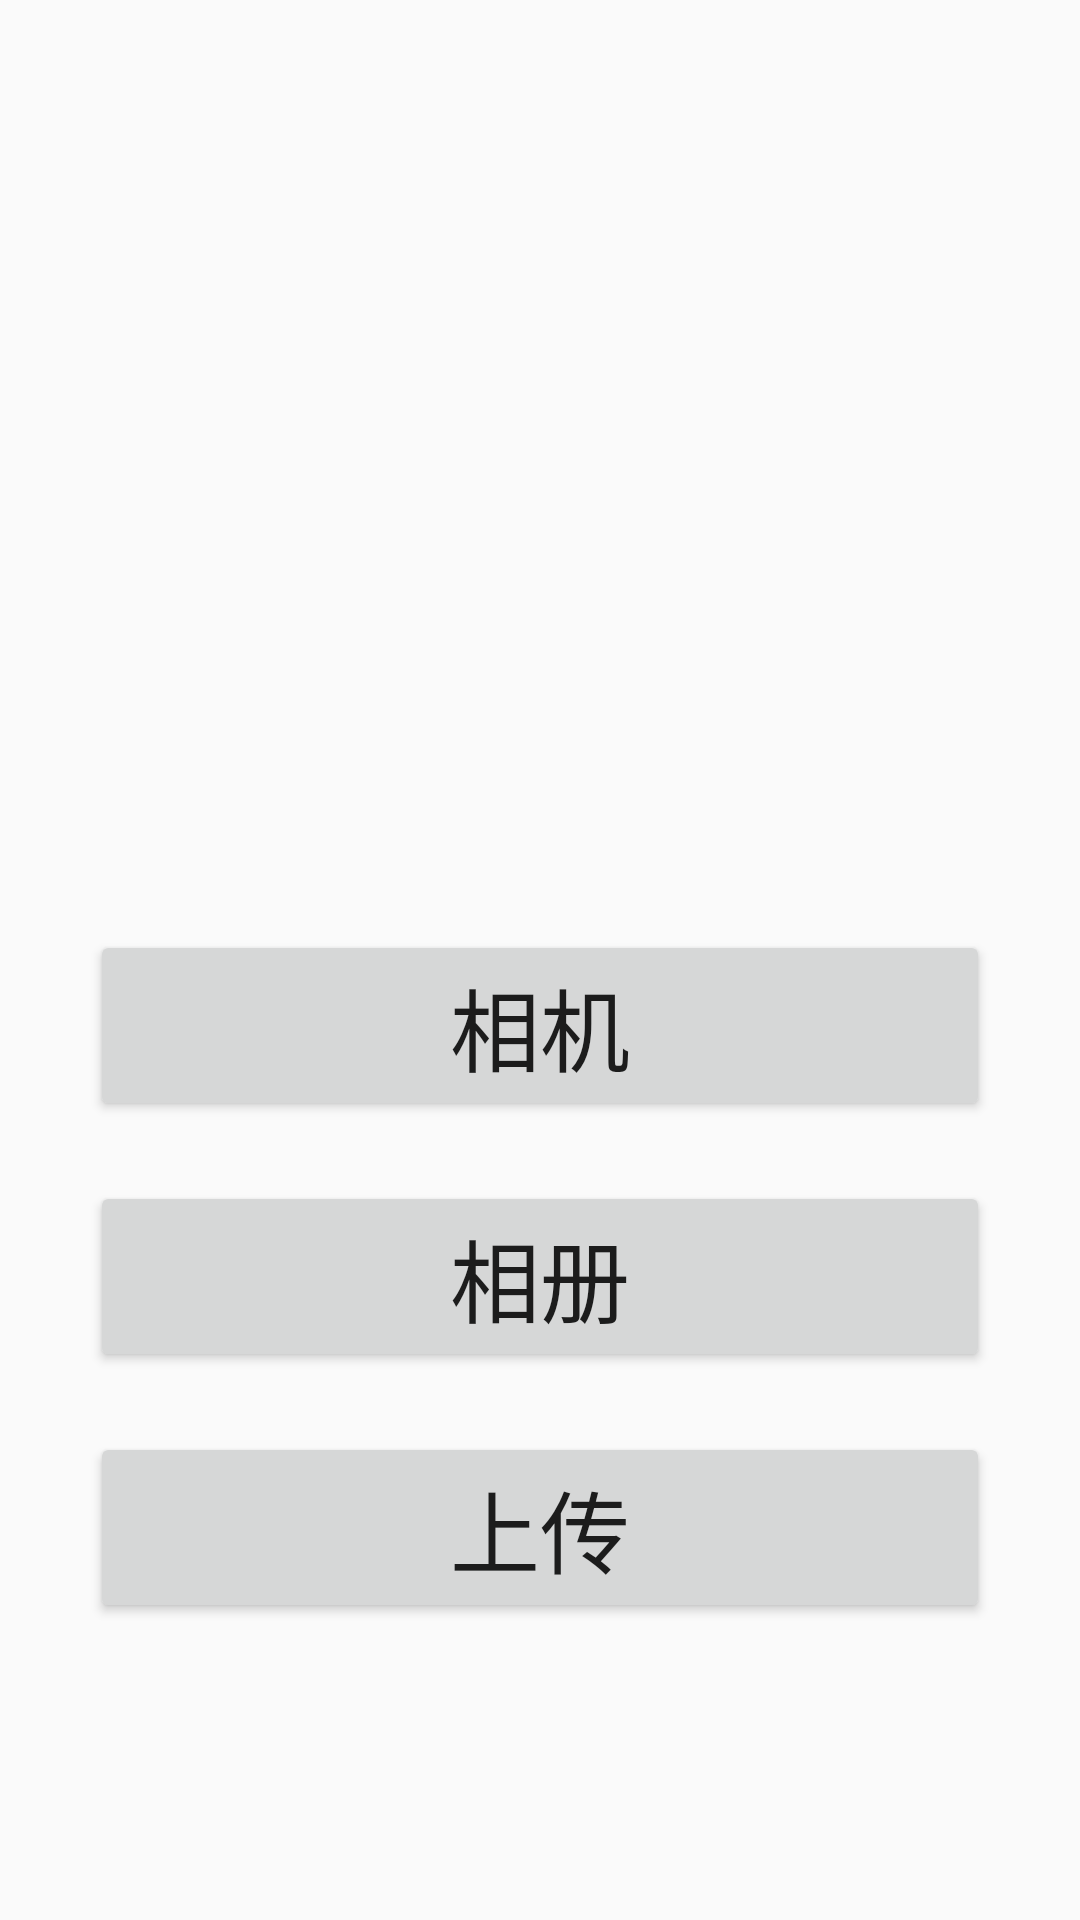

Produce the Android XML layout that renders to this screen, including the resource entries it uses.
<!-- AndroidManifest.xml: application theme AppTheme -->
<!-- res/layout/activity.xml -->
<?xml version="1.0" encoding="utf-8"?>
<LinearLayout xmlns:android="http://schemas.android.com/apk/res/android"
    android:layout_width="match_parent"
    android:layout_height="match_parent"
    android:orientation="vertical"
    >

    <ImageView
        android:id="@+id/imgView_1"
        android:layout_width="match_parent"
        android:layout_height="250dp"
        android:scaleType="fitXY">
    </ImageView>

    <LinearLayout
        android:id="@+id/rl_1"
        android:layout_width="match_parent"
        android:layout_height="match_parent"
        android:padding="30dp"
        android:orientation="vertical">

        <Button
            android:id="@+id/btn_camera"
            android:layout_width="match_parent"
            android:layout_height="wrap_content"
            android:text="相机"
            android:layout_marginTop="30dp"
            android:textSize="30sp">
        </Button>

        <Button
            android:id="@+id/btn_gallery"
            android:layout_width="match_parent"
            android:layout_height="wrap_content"
            android:layout_marginTop="20dp"
            android:text="相册"
            android:textSize="30sp">
        </Button>
        <Button
            android:id="@+id/btn_upload"
            android:layout_width="match_parent"
            android:layout_height="wrap_content"
            android:text="上传"
            android:layout_marginTop="20dp"
            android:textSize="30sp">
        </Button>

    </LinearLayout>


</LinearLayout>
<!-- resources referenced by this layout -->
<resources>
  <style name="AppTheme" parent="Theme.AppCompat.Light.DarkActionBar">
          
          <item name="colorPrimary">@color/colorPrimary</item>
          <item name="colorPrimaryDark">@color/colorPrimaryDark</item>
          <item name="colorAccent">@color/colorAccent</item>
      </style>
  <color name="colorPrimary">#008577</color>
  <color name="colorPrimaryDark">#00574B</color>
  <color name="colorAccent">#03A9F4</color>
</resources>
